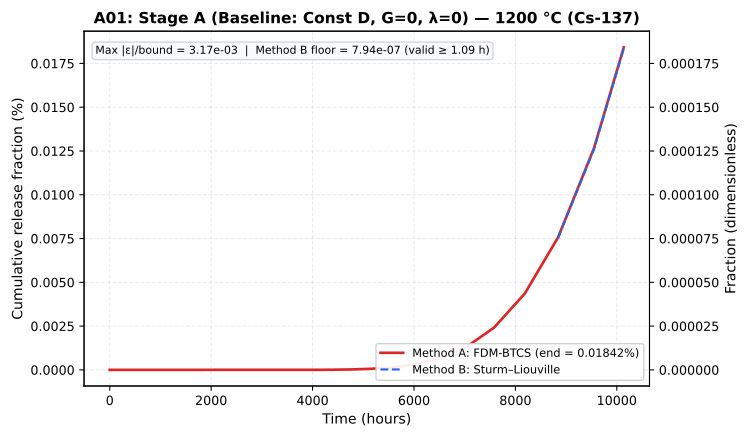

Data behind this chart, as committed beside it:
time_h, stage_a_method_a_pct, stage_a_method_b_pct
0.0, 0.0, 
0.05, 6.2281460830164725e-170, 
0.054, 6.726397769657792e-170, 
0.05832, 7.264509591230415e-170, 
0.06299, 7.845670358528851e-170, 
0.06802, 8.473323987211157e-170, 
0.07347, 9.15118990618805e-170, 
0.07934, 9.883285098683097e-170, 
0.08569, 1.0673947906577748e-169, 
0.09255, 1.1527863739103967e-169, 
0.09995, 1.2450092838232285e-169, 
0.1079, 1.344610026529087e-169, 
0.1166, 1.452178828651414e-169, 
0.1259, 1.5683531349435273e-169, 
0.136, 1.6938213857390098e-169, 
0.1469, 1.8293270965981306e-169, 
0.1586, 1.9756732643259813e-169, 
0.1713, 2.13372712547206e-169, 
0.185, 2.304425295509825e-169, 
0.1998, 2.4887793191506108e-169, 
0.2158, 2.68788166468266e-169, 
0.233, 2.902912197857273e-169, 
0.2517, 3.1351451736858556e-169, 
0.2718, 3.3859567875807246e-169, 
0.2936, 3.656833330587181e-169, 
0.3171, 3.949379997034157e-169, 
0.3424, 4.26533039679689e-169, 
0.3698, 4.6065568285406416e-169, 
0.3994, 4.975081374823894e-169, 
0.4314, 5.373087884809805e-169, 
0.4659, 5.802934915594591e-169, 
0.5031, 6.267169708842159e-169, 
0.5434, 6.76854328554953e-169, 
0.5869, 7.310026748393491e-169, 
0.6338, 7.894828888264974e-169, 
0.6845, 8.526415199326171e-169, 
0.7393, 9.208528415272265e-169, 
0.7984, 9.94521068849405e-169, 
0.8623, 1.074082754357357e-168, 
0.9313, 1.1600093747059458e-168, 
1.006, 1.2528101246824213e-168, 
1.086, 1.4480238078389521e-167, 
1.173, 3.033873145730069e-167, 
1.267, 4.746590430652476e-167, 
1.368, 6.596325098368673e-167, 
1.478, 8.594038539502169e-167, 
1.596, 1.0751569055926343e-166, 
1.724, 1.3081702013664457e-166, 
1.862, 1.5598245608021612e-166, 
2.011, 1.8316112689927338e-166, 
2.171, 2.118603271414545e-165, 
2.345, 4.453315857236206e-165, 
2.533, 6.974805449923604e-165, 
2.735, 9.698014210025993e-165, 
2.954, 1.2639079670936571e-164, 
3.19, 1.126991929071503e-163, 
3.446, 2.820285274808404e-163, 
3.721, 4.649042088204261e-163, 
4.019, 6.624099446671785e-163, 
4.341, 7.732630454040962e-162, 
... 101 more rows
